Run: headless pygame with SDL's dummy video driver; simulated clock (each Clock.tick advances the game by its frame time, no real sleeping); random seed 0; keys injected as events and as key.get_pressed() state; no mouse input.
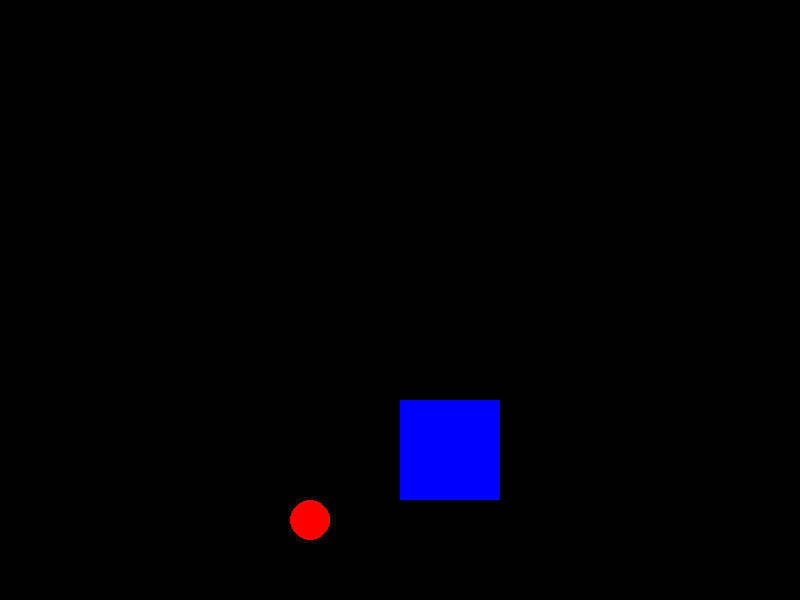
Frame 1 of 4 · flips 1–60 · no input
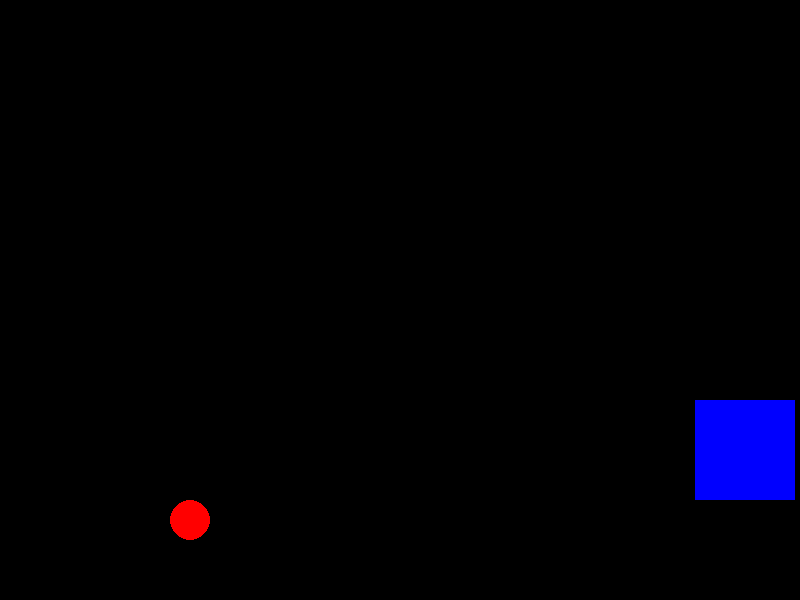
Frame 2 of 4 · flips 61–180 · tapped SPACE, RETURN · held RIGHT (→), D
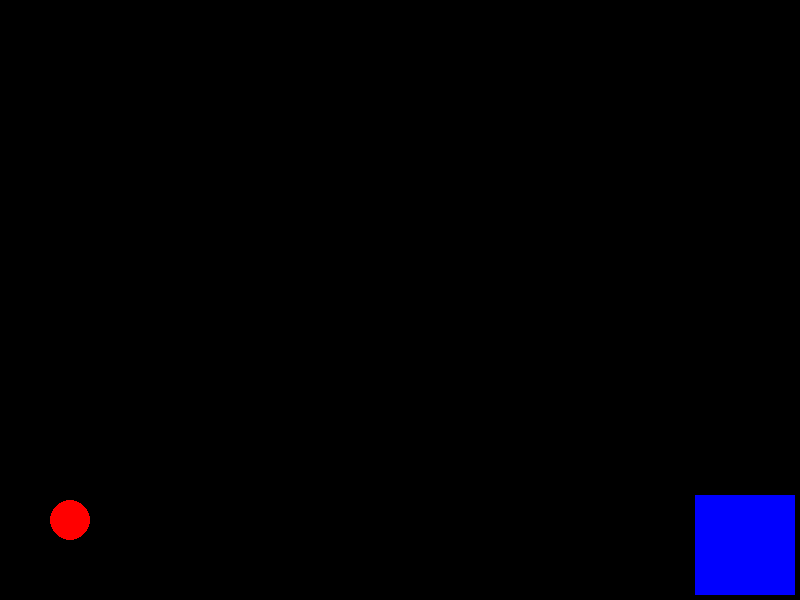
Frame 3 of 4 · flips 181–300 · held DOWN (↓), S
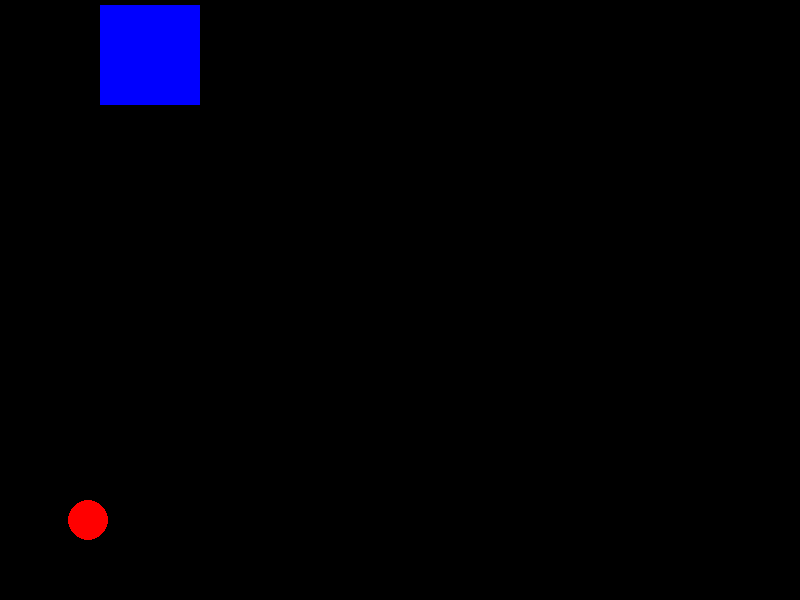
Frame 4 of 4 · flips 301–420 · held LEFT (←), A, UP (↑), W

The pygame program that drew these frames:


import pygame


pygame.init()

white = (255, 255, 255)
red = (255, 0, 0)
green = (0, 255, 0)
blue = (0, 0, 255)
black = (0, 0, 0)

width = 800
height = 600

pixel = 64

pygame.display.set_caption("CRONA KILLER")
speed = 5



class Ball:
    def __init__(self, x, y, x_step, y_step, color, radius):
        self.x = x
        self.y = y
        self.x_step = x_step
        self.y_step = y_step
        self.color = color
        self.radius = radius



    def move(self):
        self.x += self.x_step


        if self.x < 0 + self.radius:
            self.x_step = 1
        if self.x > width - self.radius:
            self.x_step = -1
        if self.y < 0 + self.radius:
            self.y_step = 1
        if self.y > height - self.radius:
            self.y_step = -1

    def draw(self, screen):
        pygame.draw.circle(screen, self.color, (self.x, self.y), self.radius)





def main():
    pygame.init()
    screen = pygame.display.set_mode((800, 600))

    running = True

    ball = Ball(370, 520, -1, 1, (255, 0, 0), 20)
    clock = pygame.time.Clock()
    box = pygame.Rect(400, 400, 100, 100)

    while running:
        for event in pygame.event.get():
            if event.type == pygame.QUIT:
                running = False

        screen.fill((0, 0, 0))
        ball.move()
        ball.draw(screen)
        pygame.draw.rect(screen, (0, 0, 255), box)
        keys = pygame.key.get_pressed()
        if keys[pygame.K_a] and box.x - speed > 0:
            box.x -= speed
        if keys[pygame.K_d]and box.x + speed +100 < width:
            box.x += speed
        if keys[pygame.K_w]and box.y - speed > 0:
            box.y -= speed
        if keys[pygame.K_s]and box.y + speed +100 < height:
            box.y += speed
        pygame.display.update()
        clock.tick(120)




if __name__ == '__main__':
    main()
